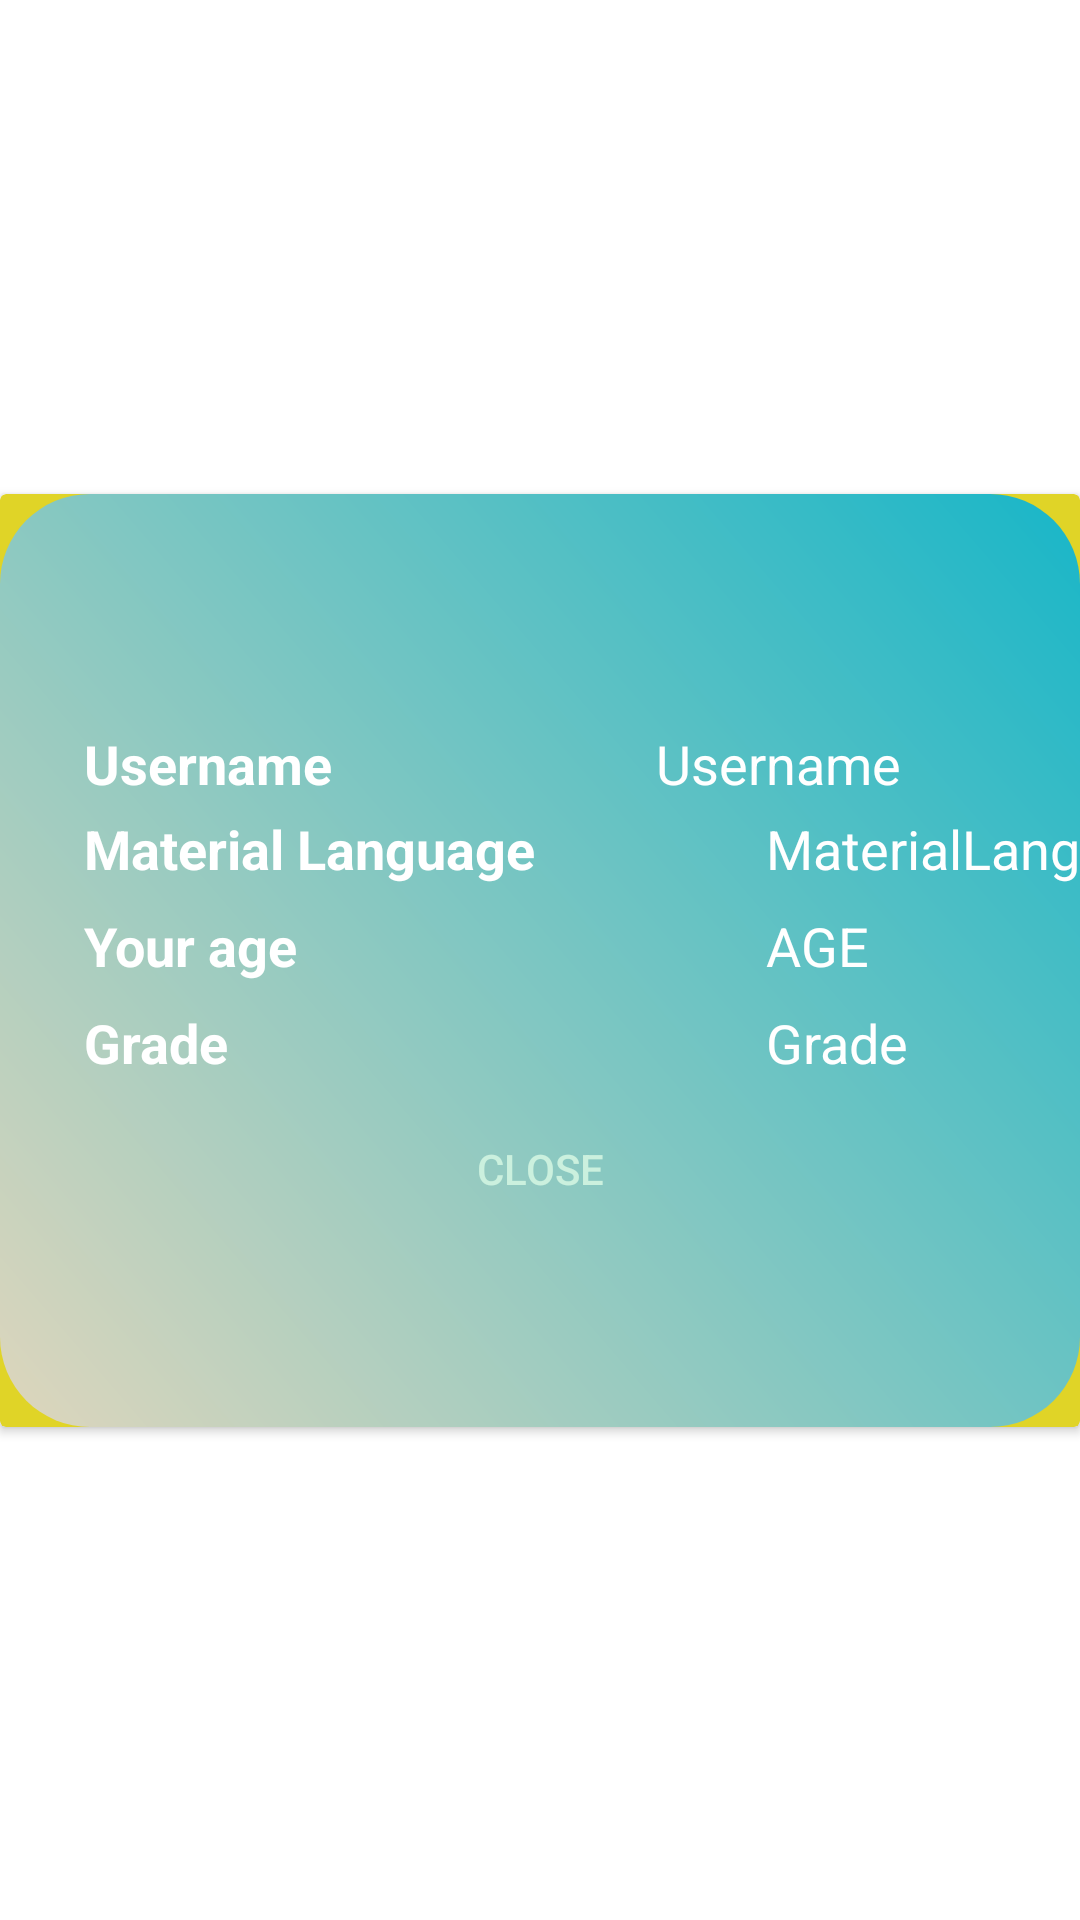

Reconstruct the res/layout file that produces this screen, plus the resources it refers to.
<!-- AndroidManifest.xml: application theme Theme.Chat_Bot -->
<!-- res/layout/profile_card.xml -->
<?xml version="1.0" encoding="utf-8"?>
    <androidx.constraintlayout.widget.ConstraintLayout
        xmlns:android="http://schemas.android.com/apk/res/android"
        xmlns:app="http://schemas.android.com/apk/res-auto"
        xmlns:tools="http://schemas.android.com/tools"
        android:layout_width="match_parent"
        android:layout_height="wrap_content"
        android:gravity="center"
        android:orientation="vertical"
        tools:context=".Activities.acivity.profileCard"
        >

    <androidx.cardview.widget.CardView
        android:id="@+id/cardView"
        android:layout_width="match_parent"
        android:layout_height="wrap_content"
        android:backgroundTint="#E0D427"
        app:layout_constraintBottom_toBottomOf="parent"
        app:layout_constraintEnd_toEndOf="parent"
        app:layout_constraintStart_toStartOf="parent"
        app:layout_constraintTop_toTopOf="parent">

        <LinearLayout
            android:layout_width="match_parent"
            android:layout_height="311dp"
            android:background="@drawable/background_profile"
            android:gravity="center"
            android:orientation="vertical">

            <ImageView
                android:id="@+id/person_iv"
                android:layout_width="wrap_content"
                android:layout_height="wrap_content"
                android:layout_gravity="center"
                android:src="@drawable/person_foreground"
                app:tint="#D3FDF2" />

            <androidx.constraintlayout.widget.ConstraintLayout
                android:layout_width="match_parent"
                android:layout_height="wrap_content"
                android:layout_gravity="center"
                app:layout_constraintBottom_toBottomOf="parent"
                app:layout_constraintTop_toTopOf="parent">


                <TextView
                    android:id="@+id/profilematerialLang"
                    android:layout_width="wrap_content"
                    android:layout_height="wrap_content"
                    android:text="MaterialLang"
                    android:textAlignment="textStart"
                    android:textColor="@color/white"
                    android:textSize="18sp"
                    app:layout_constraintBottom_toBottomOf="@+id/materialLang"
                    app:layout_constraintEnd_toEndOf="parent"
                    app:layout_constraintHorizontal_bias="0.0"
                    app:layout_constraintStart_toStartOf="@+id/profileUsername"
                    app:layout_constraintTop_toTopOf="@+id/materialLang"
                    app:layout_constraintVertical_bias="1.0" />

                <TextView
                    android:id="@+id/profileUserage"
                    android:layout_width="wrap_content"
                    android:layout_height="wrap_content"
                    android:text="AGE"
                    android:textAlignment="viewStart"
                    android:textColor="@color/white"
                    android:textSize="18sp"
                    app:layout_constraintBottom_toBottomOf="@+id/age"
                    app:layout_constraintEnd_toEndOf="parent"
                    app:layout_constraintHorizontal_bias="0.0"
                    app:layout_constraintStart_toStartOf="@+id/profilematerialLang"
                    app:layout_constraintTop_toTopOf="@+id/age"
                    app:layout_constraintVertical_bias="1.0" />

                <TextView
                    android:id="@+id/profilecardUsername"
                    android:layout_width="wrap_content"
                    android:layout_height="wrap_content"
                    android:text="Username"
                    android:textAlignment="viewStart"
                    android:textColor="@color/white"
                    android:textSize="18sp"
                    app:layout_constraintBottom_toBottomOf="@+id/Username"
                    app:layout_constraintEnd_toEndOf="parent"
                    app:layout_constraintHorizontal_bias="0.393"
                    app:layout_constraintStart_toStartOf="@+id/guideline2"
                    app:layout_constraintTop_toTopOf="@+id/Username"
                    app:layout_constraintVertical_bias="1.0" />

                <TextView
                    android:id="@+id/Username"
                    android:layout_width="wrap_content"
                    android:layout_height="wrap_content"
                    android:layout_marginTop="12dp"
                    android:text="@string/Username"
                    android:textColor="@color/white"
                    android:textSize="18sp"
                    android:textStyle="bold"
                    app:layout_constraintEnd_toStartOf="@+id/guideline2"
                    app:layout_constraintHorizontal_bias="0.287"
                    app:layout_constraintStart_toStartOf="parent"
                    app:layout_constraintTop_toTopOf="parent" />

                <TextView
                    android:id="@+id/materialLang"
                    android:layout_width="wrap_content"
                    android:layout_height="wrap_content"
                    android:layout_marginTop="4dp"
                    android:text="@string/Setting_changeMateriallanguage"
                    android:textAlignment="textStart"
                    android:textColor="@color/white"
                    android:textSize="18sp"
                    android:textStyle="bold"
                    app:layout_constraintEnd_toStartOf="@+id/guideline2"
                    app:layout_constraintHorizontal_bias="0.0"
                    app:layout_constraintStart_toStartOf="@+id/Username"
                    app:layout_constraintTop_toBottomOf="@+id/Username" />

                <TextView
                    android:id="@+id/age"
                    android:layout_width="wrap_content"
                    android:layout_height="wrap_content"
                    android:layout_marginTop="8dp"
                    android:layout_marginBottom="8dp"
                    android:text="@string/age_drop_down_text"

                    android:textColor="@color/white"
                    android:textSize="18sp"
                    android:textStyle="bold"
                    app:layout_constraintBottom_toTopOf="@+id/grade"
                    app:layout_constraintEnd_toStartOf="@+id/guideline2"
                    app:layout_constraintHorizontal_bias="0.0"
                    app:layout_constraintStart_toStartOf="@+id/materialLang"
                    app:layout_constraintTop_toBottomOf="@+id/materialLang" />

                <TextView
                    android:id="@+id/grade"
                    android:layout_width="wrap_content"
                    android:layout_height="wrap_content"
                    android:text="@string/Grade"
                    android:textColor="@color/white"
                    android:textSize="18sp"
                    android:textStyle="bold"
                    app:layout_constraintBottom_toBottomOf="parent"
                    app:layout_constraintEnd_toStartOf="@+id/guideline2"
                    app:layout_constraintHorizontal_bias="0.0"
                    app:layout_constraintStart_toStartOf="@+id/age"
                    app:layout_constraintTop_toBottomOf="@+id/age" />

                <TextView
                    android:id="@+id/profilegrade"
                    android:layout_width="wrap_content"
                    android:layout_height="wrap_content"
                    android:text="Grade"
                    android:textColor="@color/white"
                    android:textSize="18sp"
                    app:layout_constraintBottom_toBottomOf="@+id/grade"
                    app:layout_constraintEnd_toEndOf="parent"
                    app:layout_constraintHorizontal_bias="0.0"
                    app:layout_constraintStart_toStartOf="@+id/profileUserage"
                    app:layout_constraintTop_toTopOf="@+id/grade"
                    app:layout_constraintVertical_bias="0.0" />

                <androidx.constraintlayout.widget.Guideline
                    android:id="@+id/guideline2"
                    android:layout_width="wrap_content"
                    android:layout_height="wrap_content"
                    android:orientation="vertical"
                    app:layout_constraintGuide_percent="0.5" />

            </androidx.constraintlayout.widget.ConstraintLayout>

            <androidx.appcompat.widget.AppCompatButton
                android:id="@+id/profile_closebtn"
                android:layout_width="130dp"
                android:layout_height="40dp"
                android:layout_gravity="center"
                android:layout_marginTop="10dp"
                android:background="@drawable/background_close"
                android:text="@string/close"
                android:textColor="#CBF0DE"/>

        </LinearLayout>
    </androidx.cardview.widget.CardView>

</androidx.constraintlayout.widget.ConstraintLayout>
<!-- resources referenced by this layout -->
<resources>
  <color name="white">#FFFFFF</color>
  <!-- drawable background_profile (drawable) -->
  <?xml version="1.0" encoding="utf-8"?>
  <shape xmlns:android="http://schemas.android.com/apk/res/android" android:shape="rectangle">
      <gradient android:startColor="#DFD6BC" android:endColor="#18B6C8" android:type="linear"
          android:angle="45"/>
      <corners android:radius="30dp" />
  </shape>
  <string name="Grade">Grade</string>
  <string name="Setting_changeMateriallanguage">Material Language</string>
  <string name="Username">Username</string>
  <string name="age_drop_down_text">Your age</string>
  <string name="close">Close</string>
  <style name="Theme.Chat_Bot" parent="Theme.MaterialComponents.Light.NoActionBar">
  
  
          <item name="colorPrimary">@color/seed_light_blue</item>
          <item name="colorPrimaryVariant">@color/seed_dark_blue</item>
  
          <item name="colorSecondary">@color/seed_light_blue</item>
          <item name="colorSecondaryVariant">@color/seed_dark_blue</item>
  
          <item name="android:statusBarColor">@color/background</item>
          <item name="android:windowLightStatusBar">true</item>
  
      </style>
  <color name="seed_light_blue">#1979BE</color>
  <color name="seed_dark_blue">#202C53</color>
  <color name="background">#F0F4F3</color>
</resources>
